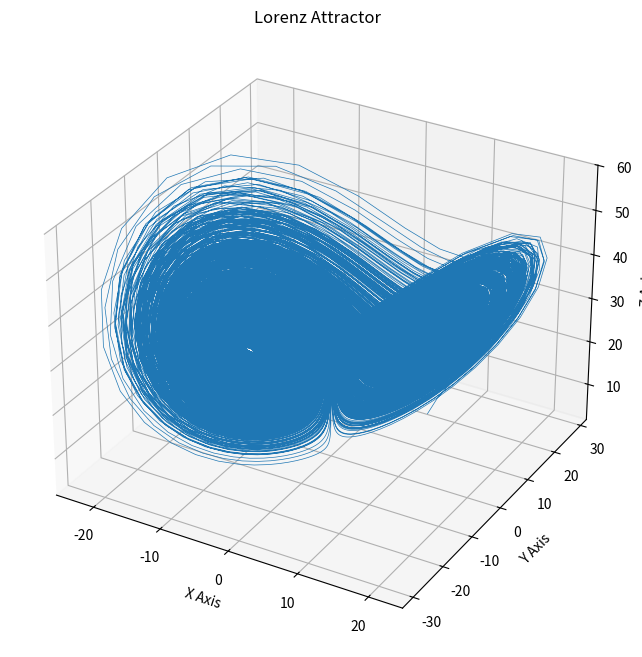

The matplotlib source for this figure:
import numpy as np
import matplotlib.pyplot as plt
from sympy import Symbol, core
from typing import Tuple
from sympy.solvers import solve


def create_phase_portrait_matrix(A: np.ndarray, alpha: float, title_suffix: str, save_plots=False,
                                 save_path: str = None, display=True):
    """
    Plots the phase portrait of the linear system Ax, where A is a 2x2 matrix and x is a 2-dim vector
    :param A: system's 2x2 matrix
    :param alpha: system's parameter
    :param title_suffix: suffix to add to the title (after the value of alpha and A's eigenvalues
    :param save_plots: if True, saves the plots instead of displaying them
    :param save_path: path where to save the plots if save_plots is True
    :param display: if True, display the plots
    """
    w = 3  # width
    Y, X = np.mgrid[-w:w:100j, -w:w:100j]
    eigenvalues = np.linalg.eigvals(A)
    print("Eigenvalues of A: ", eigenvalues)
    # linear vector field A*x
    UV = A @ np.row_stack([X.ravel(), Y.ravel()])
    U = UV[0, :].reshape(X.shape)
    V = UV[1, :].reshape(X.shape)
    fig = plt.figure(figsize=(10, 10))
    plt.streamplot(X, Y, U, V, density=.7)
    plt.title(f"alpha: {alpha}, lambda_1: {eigenvalues[0]:.4f}, lambda_2: {eigenvalues[1]:.4f} - {title_suffix}")
    if display:
        plt.show()
    if save_plots:
        plt.savefig(save_path)


def create_bifurcation_diagram_1D(f_to_solve: str, min_alpha=-2, max_alpha=2.1, alpha_step=0.1):
    """
    Plots the bifurcation diagram of a given function to solve
    :param f_to_solve: string to represent the function to solve, based on having 'x' as variable
    """
    x = Symbol('x')
    alphas = np.arange(min_alpha, max_alpha, alpha_step)
    alphas = [round(alpha, 7) for alpha in alphas]
    fixed_points = {}
    fixed_points_rel_alphas = {}
    for alpha in alphas:
        sol = solve(eval(f_to_solve), x)
        for i, single_sol in enumerate(sol):
            if i not in fixed_points:
                fixed_points[i] = [single_sol]
                fixed_points_rel_alphas[i] = [alpha]
            else:
                fixed_points[i].append(single_sol)
                fixed_points_rel_alphas[i].append(alpha)

    # postprocessing
    for i in sorted(fixed_points.keys()):
        for j in range(len(fixed_points[i])):
            if not isinstance(fixed_points[i][j], core.numbers.Float) and not isinstance(fixed_points[i][j],
                                                                                         core.numbers.Integer):
                fixed_points[i][j] = None
        plt.scatter(fixed_points_rel_alphas[i], fixed_points[i])
    plt.xlim(alphas[0], alphas[-1])
    plt.show()


def create_phase_portrait_derivative(system: list, alpha: float, title_suffix: str, save_plots=False,
                                     save_path: str = None, display=True, fig_size=10):
    """
    Plots the phase portrait of the given 'system', where 'system' is a 2 dimensional system given as couple of strings
    :param system: system ODEs
    :param alpha: system's parameter
    :param title_suffix: suffix to add to the title (after the value of alpha and A's eigenvalues
    :param save_plots: if True, saves the plots instead of displaying them
    :param save_path: path where to save the plots if save_plots is True
    :param display: if True, display the plots
    :param fig_size: gives width and height of plotted figure
    """
    # check if given parameters are acceptable
    if len(system) != 2:
        print("A 2 ODE system is required.")
        return
    # setting up grid width/height
    w = 3
    Y, X = np.mgrid[-w:w:100j, -w:w:100j]
    # dynamic system parameter, responsible for the change in behaviour
    alpha = alpha
    U, V = [], []
    for x2 in X[0]:
        for x1 in Y[:, 0]:
            u = eval(system[0])
            v = eval(system[1])
            U.append(u)
            V.append(v)
    U = np.reshape(U, X.shape)
    V = np.reshape(V, X.shape)
    plt.figure(figsize=(fig_size, fig_size))
    plt.streamplot(X, Y, U, V, density=2)
    plt.title(f"alpha: {alpha} - {title_suffix}")
    if display:
        plt.show()
    if save_plots:
        plt.savefig(save_path)


def plot_traj(system: list, start_pos, alpha=1, ts=1e-3, iter_num=10000, fig_size=10):
    """
    Function to plot a trajectory for a certain amount of iterations, given a starting point and a ode system.
    @param system: 2 ode system to get movement vector
    @param start_pos: initial coordinates of point
    @param alpha: system's parameter
    @param ts: step length
    @param iter_num: number of iterations to execute
    @param fig_size: gives width and height of plotted figure
    """

    w = 3
    X, Y = [], []  # lists to store positioning update
    x = start_pos
    for i in range(int(iter_num)):
        x1, x2 = x[0], x[1]
        X.append(x1)
        Y.append(x2)
        # find vectors for next movement
        u = eval(system[0])
        v = eval(system[1])
        # execute step
        x = x + ts * np.array([u, v])
    plt.figure(figsize=(fig_size, fig_size))
    # plot trajectory
    plt.plot(X, Y)
    plt.scatter(X[0], Y[0])  # put the starting point in evidence
    plt.title(f"Trajectory [{start_pos[0]}, {start_pos[1]}]")
    plt.xlim(-w, w)
    plt.ylim(-w, w)
    plt.show()


def plot_cusp_bifurcation(alpha_two_limit: float, x_limit: float, n: int, fig_size=10):
    """
    Function to plot the cusp bifurcation, in 2D and 3D.
    @param alpha_two_limit: value to delimit the upper bound of alpha2 sampling (0, alpha_two_limit)
    @param x_limit: value to delimit the upper and lower bound of x sampling (-x_limit, x_limit)
    @param n: number of samples to get
    @param fig_size: gives width and height of plotted figure
    """
    # sample alpha_2 and x n times
    alphas_two_sampled = np.random.uniform(0, alpha_two_limit, n)
    x_values_sampled = np.random.uniform(-x_limit, x_limit, n)
    # create placeholders for final alphas_1, alphas_2 and x values and fill them
    alphas_two = []
    alphas_one = []
    x_values = []
    for a2, x in zip(alphas_two_sampled, x_values_sampled):
        # evaluate alphas_1 reversing the equation (dx = a1 + a2*x - x**3 = 0)
        alphas_one.append(-a2 * x + x ** 3)
        alphas_two.append(a2)
        x_values.append(x)
    # round the values otherwise the bifurcation is not evident because of floating point precision (this causes some little artifacts)
    rounding = 3
    alphas_one = [round(a1, rounding) for a1 in alphas_one]
    alphas_two = [round(a2, rounding) for a2 in alphas_two]
    # create dictionary to store how many times every alpha couple is encountered (if more than one than instead of a single steady point there are more!)
    alphas_by_num = {}
    for a1, a2 in zip(alphas_one, alphas_two):
        if (a1, a2) not in alphas_by_num:
            alphas_by_num[(a1, a2)] = 1
        else:
            alphas_by_num[(a1, a2)] += 1
    # divide the couples so to plot them differently, divided by steady point number
    a1_to_plot = {}
    a2_to_plot = {}
    for k, v in alphas_by_num.items():
        if v - 1 in a1_to_plot:
            a1_to_plot[v - 1].append(k[0])
            a2_to_plot[v - 1].append(k[1])
        else:
            a1_to_plot[v - 1] = [k[0]]
            a2_to_plot[v - 1] = [k[1]]
    # plot with blue color the couples with only one steady point, with orange the rest (they should only be two, but the rounding creates artifacts)
    for k in a1_to_plot.keys():
        c = 'blue' if k == 0 else 'orange'
        plt.scatter(a1_to_plot[k], a2_to_plot[k], s=0.5, c=c)
    plt.xlabel("alpha_1")
    plt.ylabel("alpha_2")
    plt.show()
    # also plot the 3D situation for completeness, keeping alpha_1 and alpha_2 at the basis, x on the third axis
    ax = plt.axes(projection='3d')
    ax.scatter(alphas_one, alphas_two, x_values, cmap='viridis', c=alphas_two)
    ax.set_title("3D cusp bifurcation - alpha_1 and alpha_2 at the base")
    plt.show()


def logistic(r, x):
    """ Computes the logistic function (for the system "logistic map") """
    return r * x * (1 - x)


def logistic_map_cobweb_plot(r, x0, n):
    # Plot the function and the
    # y=x diagonal line.
    t = np.linspace(0, 1)
    plt.plot(t, logistic(r, t), 'k', lw=2)
    plt.plot([0, 1], [0, 1], 'k', lw=2)

    # Recursively apply y=f(x) and plot two lines:
    # (x, x) -> (x, y)
    # (x, y) -> (y, y)
    x = x0
    for i in range(n):
        y = logistic(r, x)
        # Plot the two lines.
        plt.plot([x, x], [x, y], 'k', lw=1)
        plt.plot([x, y], [y, y], 'k', lw=1)
        # Plot the positions with increasing
        # opacity.
        plt.plot([x], [y], 'ok', ms=10, alpha=(i + 1) / n)
        x = y

    plt.xlim(0, 1)
    plt.ylim(0, 1)
    plt.title(f"$r={r:.1f}, \, x_0={x0:.1f}$")
    plt.show()


def plot_logistic_map_bifurcations(min_r: float = 0., max_r: float = 4.):
    """
    Plots the bifurcations of the logistic map system
    :param min_r: minimum r to test the system with
    :param max_r: maximum r to test the system with
    """
    n = 5000  # number of runs
    r = np.linspace(min_r, max_r, n)
    iterations = 1000  # number of steps per run
    last = 100  # number of steps, from the last one, to plot for each run
    x = 1e-5 * np.ones(n)  # starting x for each run

    fig, ax = plt.subplots(1, 1, figsize=(8, 8), sharex=True)
    for i in range(iterations):
        x = logistic(r, x)  # compute a step for each run
        # if we're in the last 'last' iterations, plot the points for each run
        if i >= (iterations - last):
            ax.plot(r, x, ',k', alpha=.25)
    ax.set_title("Logistic map bifurcation diagram")
    ax.set_xlabel("r")
    ax.set_ylabel("x")
    plt.tight_layout()
    plt.show()


def lorenz_step(start_pt: Tuple[int, int, int], s=10, b=2.667, r=28):
    """
    :param start_pt: starting point in 3-dimensional space
    :param s, r, b: parameters of the Lorenz attractor (usually indicated with the Greek letters sigma, ro, beta)
    :returns: x_dot, y_dot, z_dot: values of the lorenz attractor's partial derivatives at the point start_pt
    """
    # break down the starting point start_pt into 3 variables representing a dimension each, for simplicity
    x, y, z = start_pt[0], start_pt[1], start_pt[2]
    x_dot = s * (y - x)
    y_dot = r * x - y - x * z
    z_dot = x * y - b * z
    return x_dot, y_dot, z_dot


def lorenz_traj(dt=.02, tot_sim_time=1000, start_x=(10, 10, 10), s=10, b=2.667, r=28, plot=True):
    # simulation steps necessary given the total time and the width of the time step (dt)
    steps = int(tot_sim_time // dt)

    # Need one more slot for the initial values
    xs = np.empty(steps + 1)
    ys = np.empty(steps + 1)
    zs = np.empty(steps + 1)

    # Set starting point
    xs[0], ys[0], zs[0] = start_x[0], start_x[1], start_x[2]

    # Step through "time", calculating the partial derivatives at the current point
    # and using them to estimate the next point
    for i in range(steps):
        x_dot, y_dot, z_dot = lorenz_step((xs[i], ys[i], zs[i]), s, b, r)
        xs[i + 1] = xs[i] + (x_dot * dt)
        ys[i + 1] = ys[i] + (y_dot * dt)
        zs[i + 1] = zs[i] + (z_dot * dt)

    # plot
    ax = plt.figure(figsize=(8, 8)).add_subplot(projection='3d')
    ax.plot(xs, ys, zs, lw=0.5)
    ax.set_xlabel("X Axis")
    ax.set_ylabel("Y Axis")
    ax.set_zlabel("Z Axis")
    ax.set_title("Lorenz Attractor")
    plt.show()

    # create list of the 3D points along the trajectory
    traj_pts = [(xs[i], ys[i], zs[i]) for i in range(len(xs))]
    return np.array(traj_pts)


if __name__ == '__main__':
    lorenz_traj()
